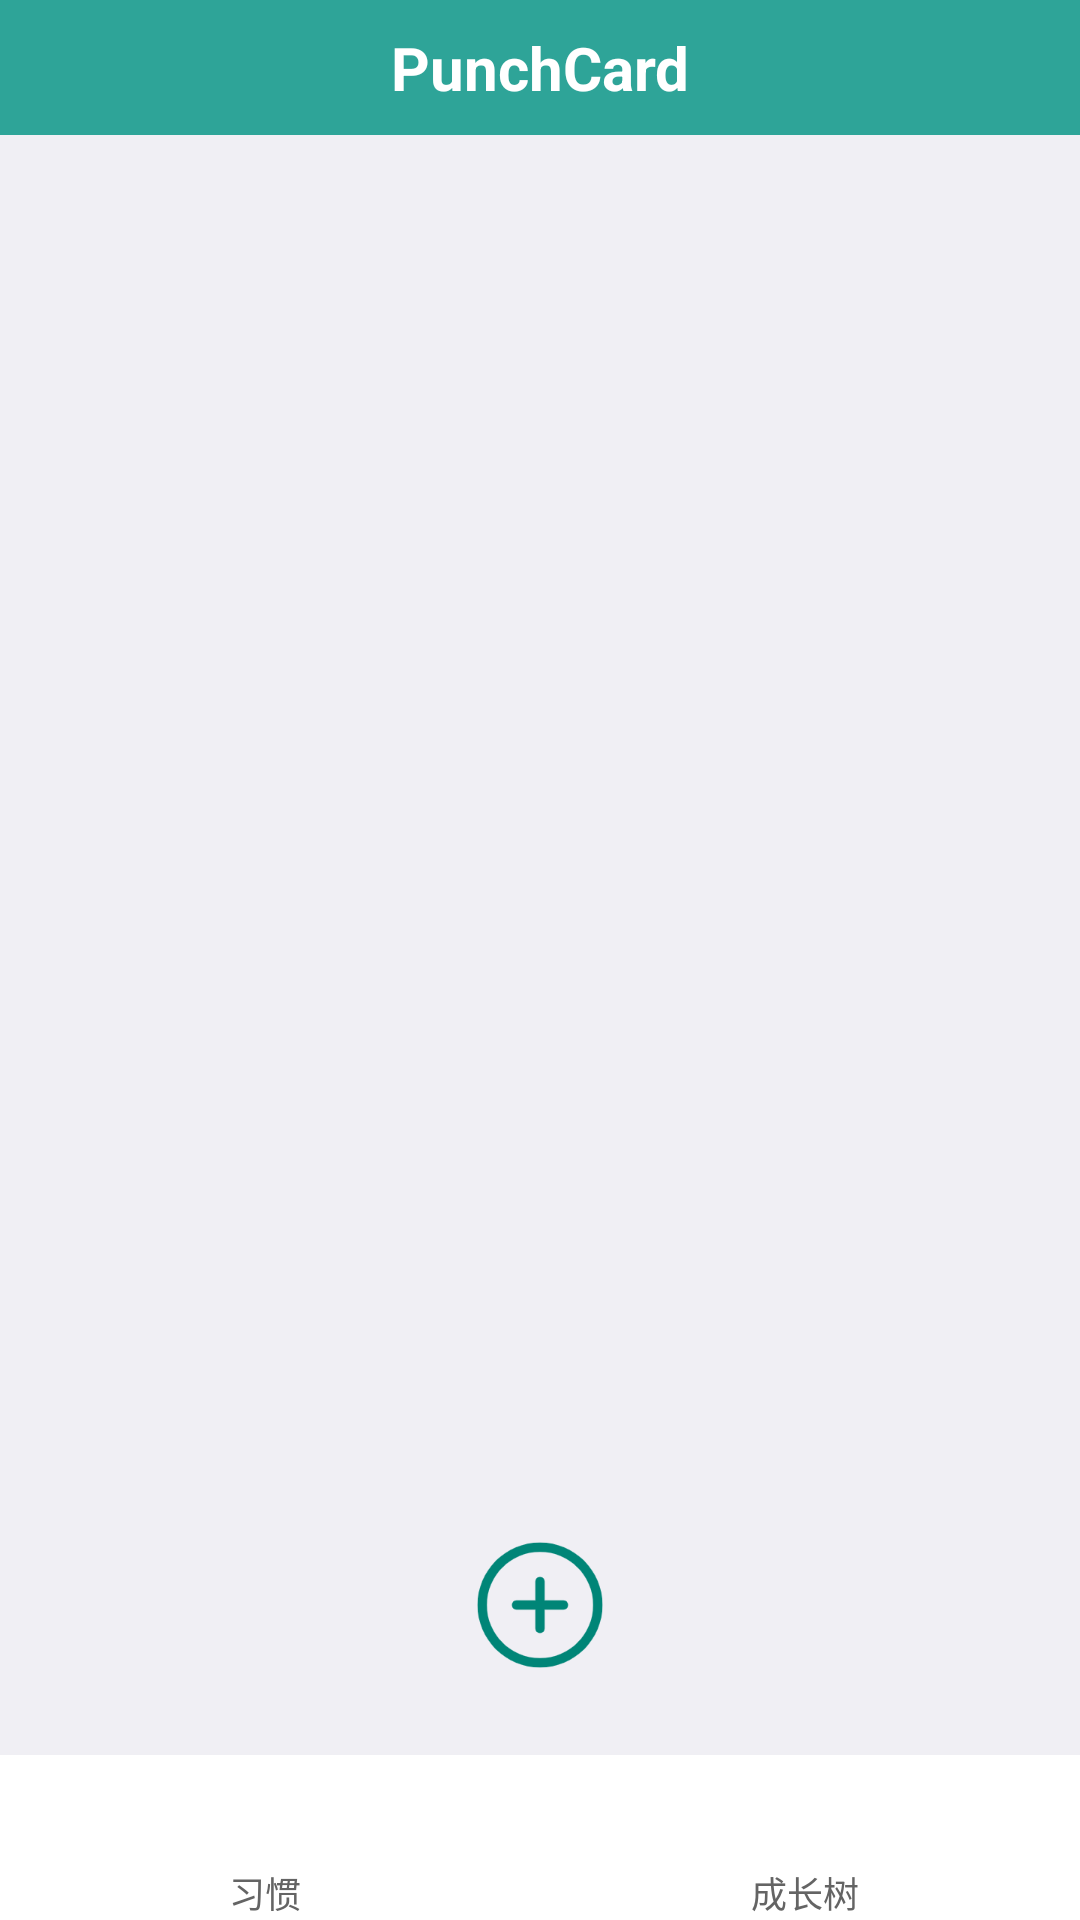

Produce the Android XML layout that renders to this screen, including the resource entries it uses.
<!-- AndroidManifest.xml: application theme AppTheme -->
<!-- res/layout/activity_main.xml -->
<?xml version="1.0" encoding="utf-8"?>
<RelativeLayout
    xmlns:android="http://schemas.android.com/apk/res/android"
    android:layout_width="match_parent"
    android:layout_height="match_parent"
    android:background="#F0EFF4">

    <TextView
        android:id="@+id/daka_name"
        android:layout_width="match_parent"
        android:layout_height="45dp"
        android:gravity="center"
        android:text="PunchCard"
        android:background="@color/colorPrimary"
        android:textColor="@android:color/white"
        android:textSize="20sp"
        android:textStyle="bold"
        android:clipToPadding="false"
        android:fitsSystemWindows="true"/>

    <ListView
        android:id="@+id/listview"
        android:layout_width="wrap_content"
        android:layout_height="wrap_content"
        android:layout_below="@+id/daka_name"
        android:cacheColorHint="#00000000"
        android:background="#ffffff"
        android:dividerHeight="10dp"
        android:divider="#F0EFF4"
        android:fadingEdge="none"
        android:listSelector="#00000000"
        android:layout_margin="10dp"

        android:scrollbars="none">
    </ListView>

    <ImageView
        android:id="@+id/add"
        android:layout_width="50dp"
        android:layout_height="50dp"
        android:layout_alignParentBottom="true"
        android:layout_centerHorizontal="true"
        android:layout_marginBottom="80dp"
        android:src="@drawable/add" />

    <LinearLayout
        android:layout_width="match_parent"
        android:layout_height="55dp"
        android:layout_marginBottom="0dp"
        android:layout_alignParentBottom="true"
        android:background="#ffffff"
        android:orientation="horizontal">
        <LinearLayout
            android:layout_width="wrap_content"
            android:layout_height="match_parent"
            android:orientation="vertical"
            android:layout_weight="1">
            <ImageView
                android:id="@+id/bt_home"
                android:layout_width="30dp"
                android:layout_height="30dp"
                android:layout_marginTop="7dp"
                android:layout_gravity="center"
                />
            <TextView
                android:layout_width="wrap_content"
                android:layout_height="wrap_content"
                android:text="习惯"
                android:textColor="#646464"
                android:layout_gravity="center"
                android:textSize="12sp"/>
        </LinearLayout>
        <LinearLayout
            android:layout_width="wrap_content"
            android:layout_height="match_parent"
            android:orientation="vertical"
            android:layout_weight="1">
            <ImageView
                android:id="@+id/bt_leaves"
                android:layout_width="30dp"
                android:layout_height="30dp"
                android:layout_marginTop="7dp"
                android:layout_gravity="center"
                />
            <TextView
                android:layout_width="wrap_content"
                android:layout_height="wrap_content"
                android:text="成长树"
                android:textColor="#646464"
                android:layout_gravity="center"
                android:textSize="12sp"/>
        </LinearLayout>

    </LinearLayout>

</RelativeLayout>
<!-- resources referenced by this layout -->
<resources>
  <color name="colorPrimary">#2ea498</color>
  <!-- drawable add: png bitmap (drawable-v24, 7317 bytes) -->
  <style name="AppTheme" parent="Theme.AppCompat.Light.NoActionBar">
          
          <item name="colorPrimary">@color/colorPrimary</item>
          <item name="colorPrimaryDark">@color/colorPrimaryDark</item>
          <item name="colorAccent">@color/colorAccent</item>
      </style>
  <color name="colorPrimaryDark">#2ea498</color>
  <color name="colorAccent">#c6c2c3</color>
</resources>
